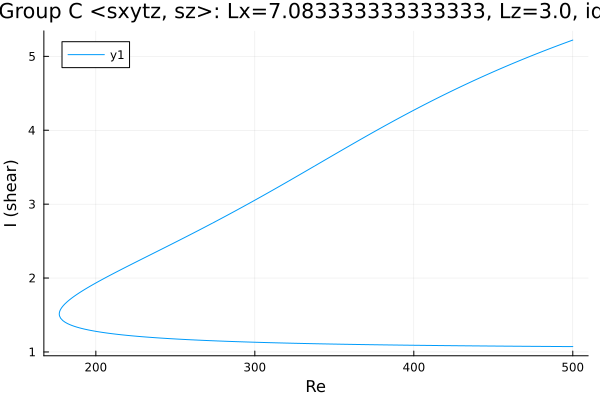

The data file committed next to this chart (first rows):
Re, shear
500.0, 5.221
499.1, 5.214
497.7, 5.203
496.3, 5.192
494.9, 5.18
493.5, 5.169
492, 5.158
490.6, 5.146
489.2, 5.135
487.8, 5.123
486.4, 5.112
485, 5.1
483.6, 5.088
482.7, 5.081
481.3, 5.069
479.9, 5.058
478.5, 5.046
477, 5.034
475.6, 5.021
474.2, 5.009
472.8, 4.997
471.4, 4.985
470, 4.973
468.6, 4.96
467.1, 4.948
465.7, 4.935
464.3, 4.922
462.9, 4.91
461.5, 4.897
460.1, 4.884
458.7, 4.871
457.2, 4.858
455.8, 4.845
454.4, 4.832
453, 4.819
451.6, 4.806
450.2, 4.792
448.8, 4.779
447.3, 4.765
445.9, 4.752
444.5, 4.738
443.1, 4.725
442.1, 4.715
440.7, 4.701
439.3, 4.687
437.8, 4.673
436.9, 4.663
435.4, 4.649
434, 4.635
432.6, 4.621
431.2, 4.606
429.8, 4.592
428.4, 4.578
427, 4.563
425.5, 4.548
424.1, 4.534
422.7, 4.519
421.3, 4.504
419.9, 4.489
418.5, 4.474
... 466 more rows
